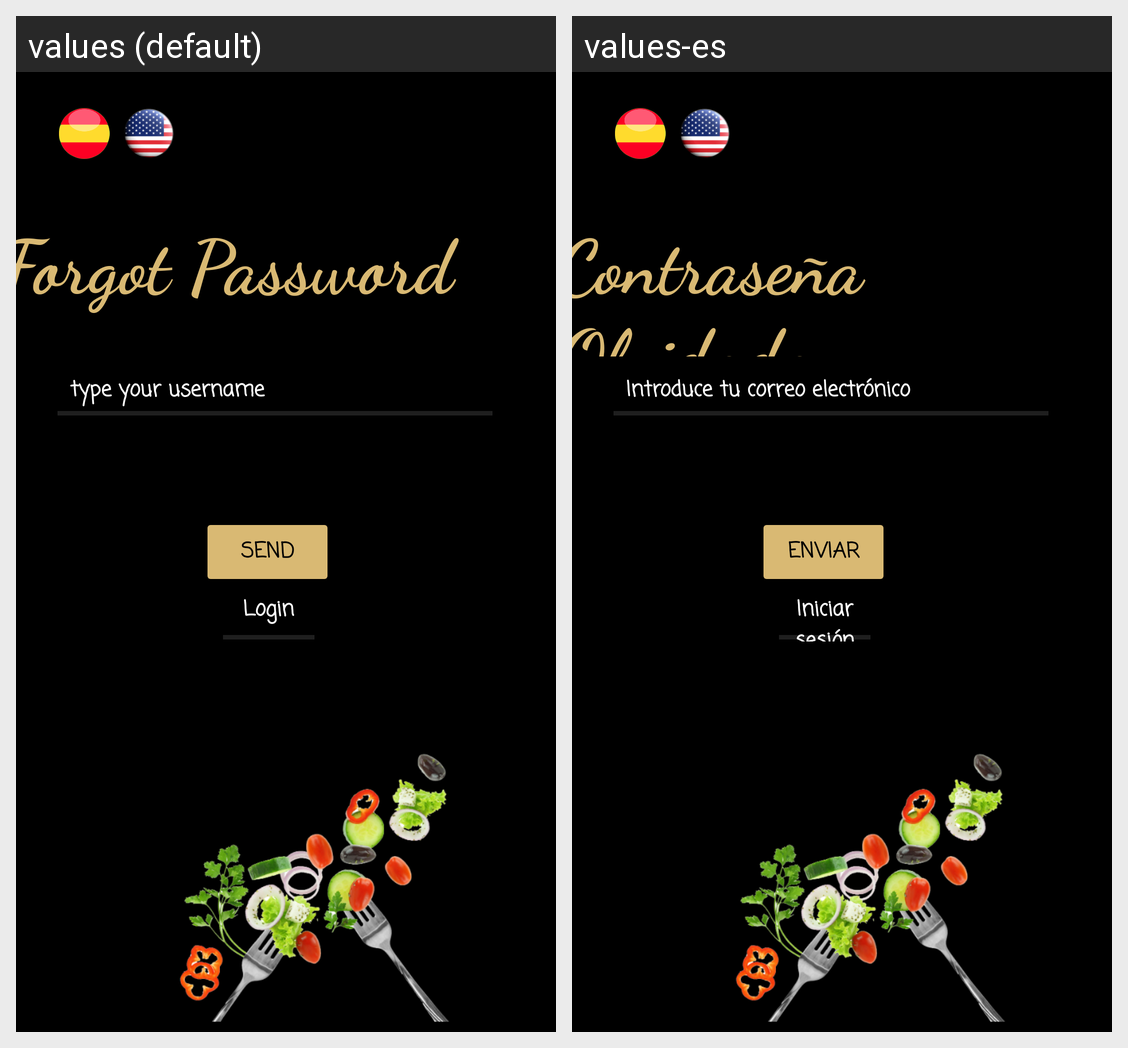

The Android screen above is rendered under two locales of the same app. Produce the string resources it draws, with the default and per-locale values.
Android screen res/layout/fragment_forgot_password.xml rendered under 2 locales, left to right: values (default), values-es. Device: Nexus 5 (rendered at 1080×1920; each locale shown at half size, 540×960, under a caption strip naming it); theme Theme.JustPoteito.
Strings drawn on this screen, with the default value and each locale's value (text and hints the layout hard-codes, and strings that could not be matched under every locale, appear in the picture but are not listed):

type_your_email
  values: type your username
  values-es: Introduce tu correo electrónico

title_forgotPassword
  values: Forgot Password
  values-es: Contraseña Olvidada

send
  values: Send
  values-es: Enviar

login_button
  values: Login
  values-es: Iniciar sesión
